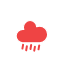
t = 0.00 s
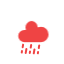
t = 1.13 s
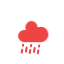
t = 2.00 s
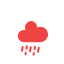
t = 3.75 s
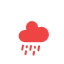
t = 4.63 s
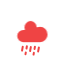
t = 6.38 s

The animated SVG that drew these frames (rendered in a browser with its animation timeline set to each time). Animation: 3 CSS @keyframes rules; one cycle of 7.25 s, repeats indefinitely.

<?xml version="1.0" encoding="utf-8"?>
<!-- (c) ammap.com | SVG weather icons -->
<svg
    version="1.1"
    xmlns="http://www.w3.org/2000/svg"
    xmlns:xlink="http://www.w3.org/1999/xlink"
    width="64"
    height="64"
    viewbox="0 0 64 64">
    <defs>
        <style type="text/css"><![CDATA[
/*
** CLOUDS
*/
@keyframes am-weather-cloud-1 {
  0% {
    -webkit-transform: translate(-5px,0px);
       -moz-transform: translate(-5px,0px);
        -ms-transform: translate(-5px,0px);
            transform: translate(-5px,0px);
  }

  50% {
    -webkit-transform: translate(10px,0px);
       -moz-transform: translate(10px,0px);
        -ms-transform: translate(10px,0px);
            transform: translate(10px,0px);
  }

  100% {
    -webkit-transform: translate(-5px,0px);
       -moz-transform: translate(-5px,0px);
        -ms-transform: translate(-5px,0px);
            transform: translate(-5px,0px);
  }
}

.am-weather-cloud-1 {
  -webkit-animation-name: am-weather-cloud-1;
     -moz-animation-name: am-weather-cloud-1;
          animation-name: am-weather-cloud-1;
  -webkit-animation-duration: 7s;
     -moz-animation-duration: 7s;
          animation-duration: 7s;
  -webkit-animation-timing-function: linear;
     -moz-animation-timing-function: linear;
          animation-timing-function: linear;
  -webkit-animation-iteration-count: infinite;
     -moz-animation-iteration-count: infinite;
          animation-iteration-count: infinite;
}

@keyframes am-weather-cloud-2 {
  0% {
    -webkit-transform: translate(0px,0px);
       -moz-transform: translate(0px,0px);
        -ms-transform: translate(0px,0px);
            transform: translate(0px,0px);
  }

  50% {
    -webkit-transform: translate(2px,0px);
       -moz-transform: translate(2px,0px);
        -ms-transform: translate(2px,0px);
            transform: translate(2px,0px);
  }

  100% {
    -webkit-transform: translate(0px,0px);
       -moz-transform: translate(0px,0px);
        -ms-transform: translate(0px,0px);
            transform: translate(0px,0px);
  }
}

.am-weather-cloud-2 {
  -webkit-animation-name: am-weather-cloud-2;
     -moz-animation-name: am-weather-cloud-2;
          animation-name: am-weather-cloud-2;
  -webkit-animation-duration: 3s;
     -moz-animation-duration: 3s;
          animation-duration: 3s;
  -webkit-animation-timing-function: linear;
     -moz-animation-timing-function: linear;
          animation-timing-function: linear;
  -webkit-animation-iteration-count: infinite;
     -moz-animation-iteration-count: infinite;
          animation-iteration-count: infinite;
}

/*
** RAIN
*/
@keyframes am-weather-rain {
  0% {
    stroke-dashoffset: 0;
  }

  100% {
    stroke-dashoffset: -100;
  }
}

.am-weather-rain-1 {
  -webkit-animation-name: am-weather-rain;
     -moz-animation-name: am-weather-rain;
      -ms-animation-name: am-weather-rain;
          animation-name: am-weather-rain;
  -webkit-animation-duration: 6s;
     -moz-animation-duration: 6s;
      -ms-animation-duration: 6s;
          animation-duration: 6s;
  -webkit-animation-timing-function: linear;
     -moz-animation-timing-function: linear;
      -ms-animation-timing-function: linear;
          animation-timing-function: linear;
  -webkit-animation-iteration-count: infinite;
     -moz-animation-iteration-count: infinite;
      -ms-animation-iteration-count: infinite;
          animation-iteration-count: infinite;
}

.am-weather-rain-2 {
  -webkit-animation-name: am-weather-rain;
     -moz-animation-name: am-weather-rain;
      -ms-animation-name: am-weather-rain;
          animation-name: am-weather-rain;
  -webkit-animation-delay: 0.25s;
     -moz-animation-delay: 0.25s;
      -ms-animation-delay: 0.25s;
          animation-delay: 0.25s;
  -webkit-animation-duration: 6s;
     -moz-animation-duration: 6s;
      -ms-animation-duration: 6s;
          animation-duration: 6s;
  -webkit-animation-timing-function: linear;
     -moz-animation-timing-function: linear;
      -ms-animation-timing-function: linear;
          animation-timing-function: linear;
  -webkit-animation-iteration-count: infinite;
     -moz-animation-iteration-count: infinite;
      -ms-animation-iteration-count: infinite;
          animation-iteration-count: infinite;
}

        ]]></style>
    </defs>
    <g id="heavy-rain-wrainr">
        <g transform="translate(31,46), rotate(10)">
            <line class="am-weather-rain-2" fill="none" stroke="#EF4444" stroke-dasharray="4,4" stroke-linecap="round" stroke-width="2" transform="translate(-8,0)" x1="0" x2="0" y1="0" y2="8"/>
            <line class="am-weather-rain-1" fill="none" stroke="#EF4444" stroke-dasharray="4,4" stroke-linecap="round" stroke-width="2" transform="translate(-4,1)" x1="0" x2="0" y1="0" y2="8"/>
            <line class="am-weather-rain-2" fill="none" stroke="#EF4444" stroke-dasharray="4,4" stroke-linecap="round" stroke-width="2" transform="translate(0,-1)" x1="0" x2="0" y1="0" y2="8"/>
            <line class="am-weather-rain-1" fill="none" stroke="#EF4444" stroke-dasharray="4,4" stroke-linecap="round" stroke-width="2" transform="translate(4,0)" x1="0" x2="0" y1="0" y2="8"/>
            <line class="am-weather-rain-2" fill="none" stroke="#EF4444" stroke-dasharray="4,4" stroke-linecap="round" stroke-width="2" transform="translate(8,-2)" x1="0" x2="0" y1="0" y2="8"/>
        </g>
        <g transform="translate(20,10)">
            <g class="am-weather-cloud-2">
                <path d="M47.7,35.4c0-4.6-3.7-8.2-8.2-8.2c-1,0-1.9,0.2-2.8,0.5c-0.3-3.4-3.1-6.2-6.6-6.2c-3.7,0-6.7,3-6.7,6.7c0,0.8,0.2,1.6,0.4,2.3    c-0.3-0.1-0.7-0.1-1-0.1c-3.7,0-6.7,3-6.7,6.7c0,3.6,2.9,6.6,6.5,6.7l17.2,0C44.2,43.3,47.7,39.8,47.7,35.4z" fill="#EF4444" stroke="white" stroke-linejoin="round" stroke-width="1.2" transform="translate(-20,-11)"/>
            </g>
        </g>
    </g>
</svg>